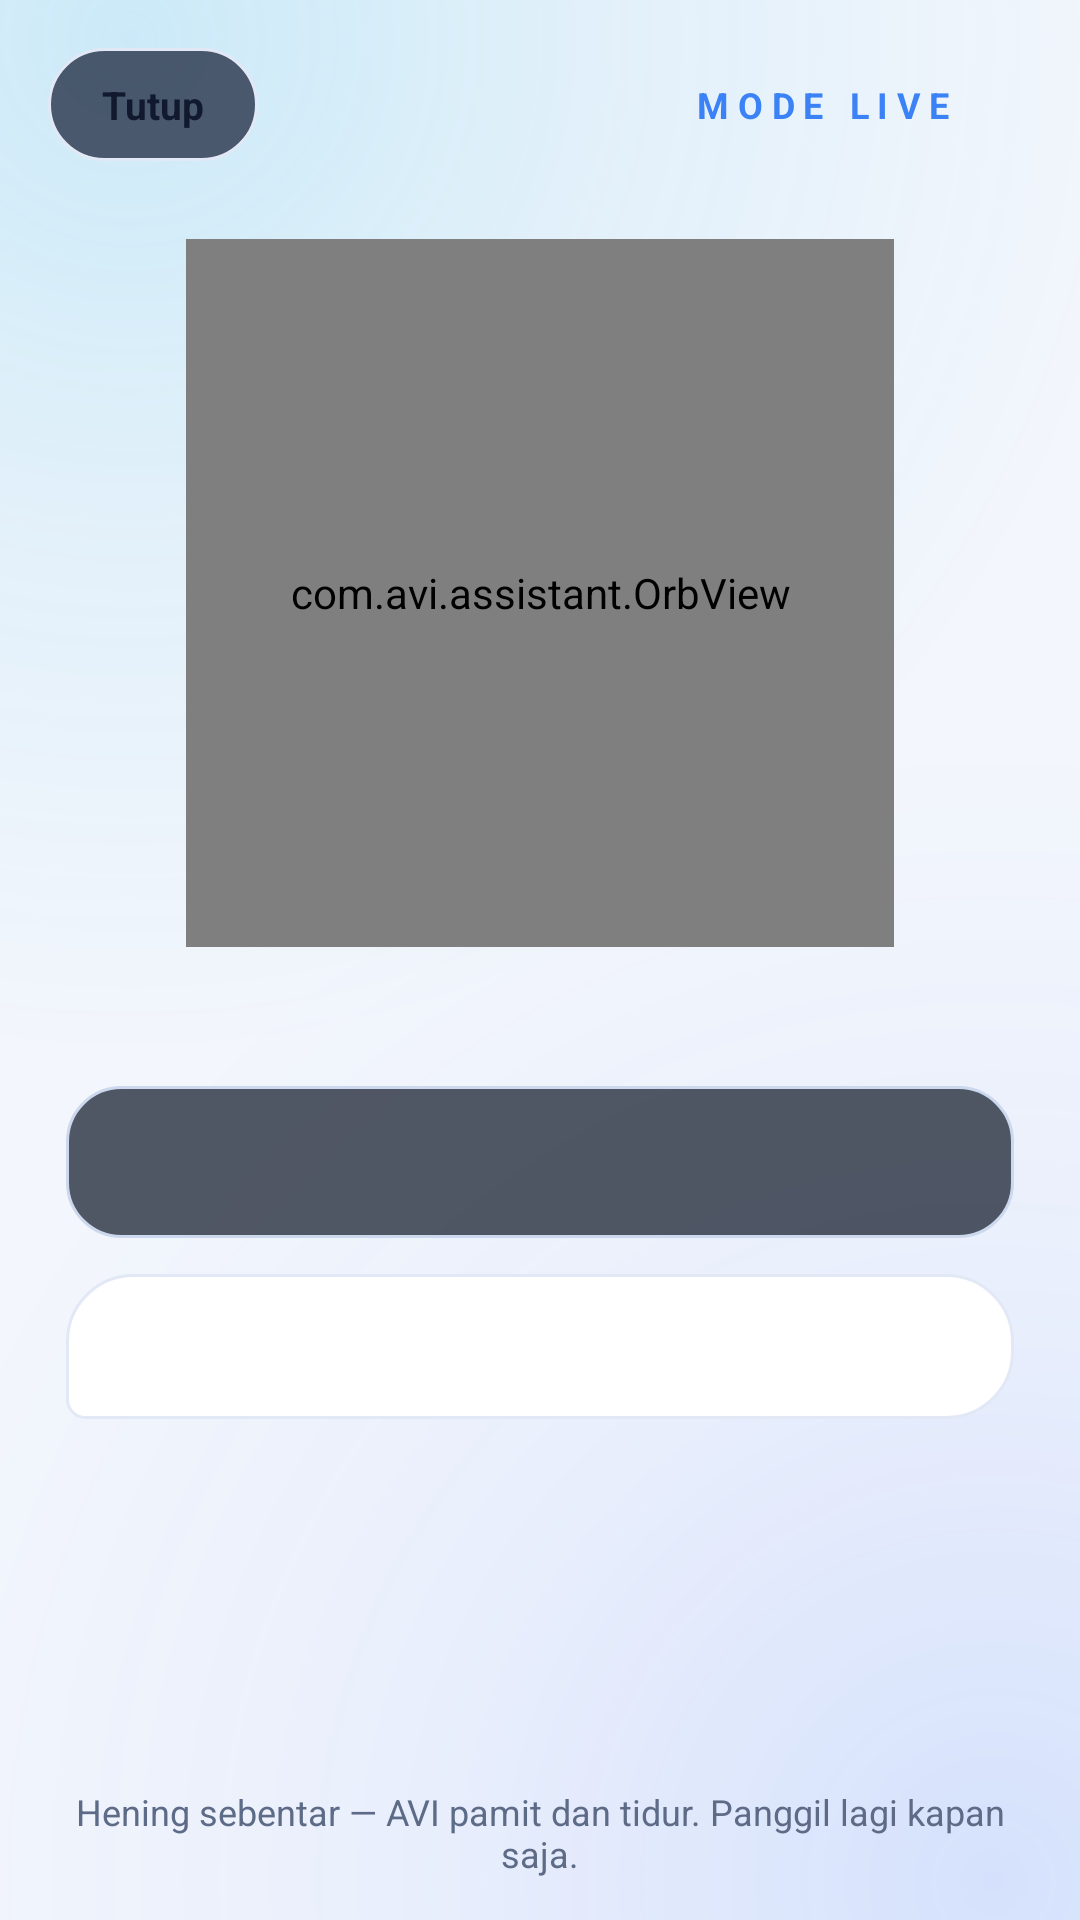

Write the Android layout XML for this screen, with the resource values it uses.
<!-- AndroidManifest.xml: application theme TemaAVI -->
<!-- res/layout/activity_live.xml -->
<?xml version="1.0" encoding="utf-8"?>
<LinearLayout xmlns:android="http://schemas.android.com/apk/res/android"
    android:layout_width="match_parent" android:layout_height="match_parent"
    android:orientation="vertical"
    android:fitsSystemWindows="true">

    <LinearLayout
        android:layout_width="match_parent" android:layout_height="wrap_content"
        android:orientation="horizontal"
        android:gravity="center_vertical"
        android:padding="16dp">

        <TextView
            android:id="@+id/btnTutupLive"
            android:layout_width="wrap_content" android:layout_height="wrap_content"
            android:text="Tutup" android:textColor="@color/avi_teks"
            android:textSize="13sp" android:textStyle="bold"
            android:background="@drawable/btn_pil"
            android:paddingLeft="18dp" android:paddingRight="18dp"
            android:paddingTop="10dp" android:paddingBottom="10dp"/>

        <Space
            android:layout_width="0dp" android:layout_height="1dp"
            android:layout_weight="1"/>

        <TextView
            android:layout_width="wrap_content" android:layout_height="wrap_content"
            android:layout_marginRight="26dp"
            android:text="MODE LIVE" android:textColor="@color/aksen_pudar"
            android:textSize="12sp" android:textStyle="bold"
            android:letterSpacing="0.24"/>
    </LinearLayout>

    <com.avi.assistant.OrbView
        android:id="@+id/orbLive"
        android:layout_width="236dp" android:layout_height="236dp"
        android:layout_gravity="center_horizontal"
        android:layout_marginTop="10dp"/>

    <TextView
        android:id="@+id/tvStatusLive"
        android:layout_width="match_parent" android:layout_height="wrap_content"
        android:gravity="center"
        android:textColor="@color/aksen_pudar" android:textSize="15sp"
        android:layout_marginTop="10dp"
        android:paddingLeft="24dp" android:paddingRight="24dp"/>

    <ScrollView
        android:id="@+id/scrollTranskrip"
        android:layout_width="match_parent" android:layout_height="0dp"
        android:layout_weight="1"
        android:layout_marginTop="16dp"
        android:fillViewport="true"
        android:scrollbars="none">

        <LinearLayout
            android:layout_width="match_parent" android:layout_height="wrap_content"
            android:orientation="vertical"
            android:paddingLeft="22dp" android:paddingRight="22dp"
            android:paddingBottom="16dp">

            <TextView
                android:id="@+id/tvAndaLive"
                android:layout_width="match_parent" android:layout_height="wrap_content"
                android:background="@drawable/kartu_saran"
                android:paddingLeft="18dp" android:paddingRight="18dp"
                android:paddingTop="14dp" android:paddingBottom="14dp"
                android:textColor="@color/avi_teks" android:textSize="17sp"
                android:textStyle="bold"
                android:lineSpacingMultiplier="1.25"/>

            <TextView
                android:id="@+id/tvAviLive"
                android:layout_width="match_parent" android:layout_height="wrap_content"
                android:layout_marginTop="12dp"
                android:background="@drawable/bubble_avi"
                android:paddingLeft="18dp" android:paddingRight="18dp"
                android:paddingTop="14dp" android:paddingBottom="14dp"
                android:textColor="@color/avi_teks" android:textSize="15sp"
                android:lineSpacingMultiplier="1.35"/>
        </LinearLayout>
    </ScrollView>

    <TextView
        android:layout_width="match_parent" android:layout_height="wrap_content"
        android:gravity="center"
        android:text="Hening sebentar — AVI pamit dan tidur. Panggil lagi kapan saja."
        android:textColor="@color/avi_teks_samping" android:textSize="12sp"
        android:paddingBottom="14dp"
        android:paddingLeft="24dp" android:paddingRight="24dp"/>
</LinearLayout>
<!-- resources referenced by this layout -->
<resources>
  <color name="aksen_pudar">#3B82F6</color>
  <color name="avi_teks">#10192E</color>
  <color name="avi_teks_samping">#5D6B87</color>
  <!-- drawable btn_pil (drawable) -->
  <?xml version="1.0" encoding="utf-8"?>
  <shape xmlns:android="http://schemas.android.com/apk/res/android"
      android:shape="rectangle">
      <corners android:radius="20dp"/>
      <solid android:color="#B3111B31"/>
      <stroke android:width="1dp" android:color="@color/garis"/>
  </shape>
  <!-- drawable bubble_avi (drawable) -->
  <?xml version="1.0" encoding="utf-8"?>
  <shape xmlns:android="http://schemas.android.com/apk/res/android"
      android:shape="rectangle">
      <corners android:radius="22dp" android:bottomLeftRadius="6dp"/>
      <solid android:color="@color/gelembung_avi"/>
      <stroke android:width="1dp" android:color="@color/garis"/>
  </shape>
  <!-- drawable kartu_saran (drawable) -->
  <?xml version="1.0" encoding="utf-8"?>
  <shape xmlns:android="http://schemas.android.com/apk/res/android"
      android:shape="rectangle">
      <corners android:radius="18dp"/>
      <solid android:color="#B30C1424"/>
      <stroke android:width="1dp" android:color="@color/garis_terang"/>
  </shape>
  <style name="TemaAVI" parent="android:Theme.Material.Light.NoActionBar">
          <item name="android:statusBarColor">@color/status_bar</item>
          <item name="android:windowBackground">@drawable/bg_main</item>
          <item name="android:windowLightStatusBar">true</item>
          <item name="android:navigationBarColor">@color/status_bar</item>
      </style>
  <color name="garis">#E2E8F5</color>
  <color name="gelembung_avi">#FFFFFF</color>
  <color name="garis_terang">#CBD8EE</color>
  <color name="status_bar">#F3F6FC</color>
  <!-- drawable bg_main (drawable) -->
  <?xml version="1.0" encoding="utf-8"?>
  <layer-list xmlns:android="http://schemas.android.com/apk/res/android">
      <item>
          <color android:color="@color/avi_bg"/>
      </item>
      <item>
          <shape android:shape="rectangle">
              <gradient android:type="radial"
                  android:centerX="0.12" android:centerY="0.02"
                  android:gradientRadius="340dp"
                  android:startColor="#2E19B4E8"
                  android:centerColor="#1219B4E8"
                  android:endColor="#0019B4E8"/>
          </shape>
      </item>
      <item>
          <shape android:shape="rectangle">
              <gradient android:type="radial"
                  android:centerX="0.92" android:centerY="0.98"
                  android:gradientRadius="380dp"
                  android:startColor="#262F6BFF"
                  android:centerColor="#0D2F6BFF"
                  android:endColor="#002F6BFF"/>
          </shape>
      </item>
  </layer-list>
  <color name="avi_bg">#F3F6FC</color>
</resources>
